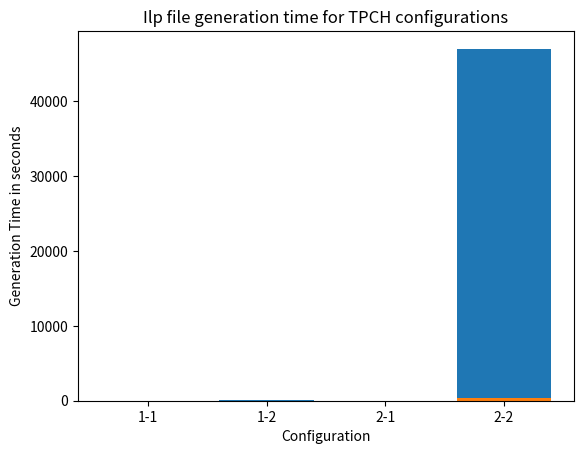

The script that saved this image:
import matplotlib.pyplot as plt

file_sizes = [2, 57, 19, 47000]
labels = ['1-1', '1-2', '2-1', '2-2']
plt.bar(labels, file_sizes)
plt.xlabel('Configuration')
plt.ylabel('File size in KB')
plt.title('Ilp file size for TPCH configurations')

plt.show()


gen_times = [10, 12, 16, 416]
labels = ['1-1', '1-2', '2-1', '2-2']
plt.bar(labels, gen_times)
plt.xlabel('Configuration')
plt.ylabel('Generation Time in seconds')
plt.title('Ilp file generation time for TPCH configurations')

plt.show()